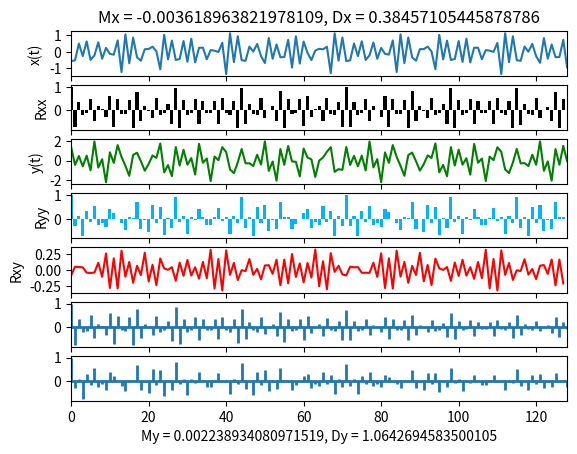

Python code for this plot:
from math import sin, pi
import matplotlib.pyplot as plt
import random
import numpy

def x(t, A, phi ):
    return sum(A[i]*sin(partial_frequency[i] * t + phi[i]) for i in range(n))

N = 256
n = 6
frequency = 2100

Ax   = [random.random() for _ in range(n)]
phix = [random.uniform(0, 2*pi) for _ in range(n)]

Ay   = [random.random() for _ in range(n)]
phiy = [random.uniform(0, 2*pi) for _ in range(n)]

partial_frequency = [frequency/n * (i+1) for i in range(n)]

x_result = [x(i,Ax,phix) for i in range(N)]
y_result = [x(i, Ay, phiy) for i in range(N)]

Mx = sum(x_result)/N
Dx = sum((x_result[i] - Mx)**2 for i in range(N))/(N-1)

My = sum(y_result)/N
Dy = sum((y_result[i] - My)**2 for i in range(N))/(N-1)

half = int(N/2)
Rxx = [sum((x(t, Ax, phix)-Mx)*(x(t+tau, Ax, phix)-Mx) for t in range(N))/((N-1)*Dx) for tau in range(half)]
Ryy = [sum((x(t, Ay, phiy)-My)*(x(t+tau, Ay, phiy)-My) for t in range(N))/((N-1)*Dy) for tau in range(half)]
Rxy = [sum((x(t, Ax, phix)-Mx)*(x(t+tau, Ay, phiy)-My) for t in range(N))/(N-1) for tau in range(half)]

fig, (ax1, ax2, ax3, ax4, ax5, ax6, ax7) = plt.subplots(7, 1, sharex=True)

ax1.plot(list(range(N)), x_result)
ax1.set_xlim([0, half])
ax1.set_title('Mx = {}, Dx = {}'.format(Mx, Dx))
ax1.set_ylabel('x(t)')

ax2.bar(list(range(half)), Rxx, color=(0, 0, 0, 1))
ax2.set_ylabel('Rxx')


ax3.plot(list(range(N)), y_result, "green")
ax3.set_ylabel('y(t)')

ax4.bar(list(range(half)), Ryy, color=(0,0.7,1, 1))
ax4.set_ylabel('Ryy')

ax5.plot(list(range(half)), Rxy, "red")
ax5.set_ylabel('Rxy')

ax6.acorr(x_result, usevlines=True, normed=True, maxlags= 128, lw=2)
ax7.acorr(y_result, usevlines=True, normed=True, maxlags= 128, lw=2)
ax7.set_xlabel('My = {}, Dy = {}'.format(My, Dy))
plt.show()